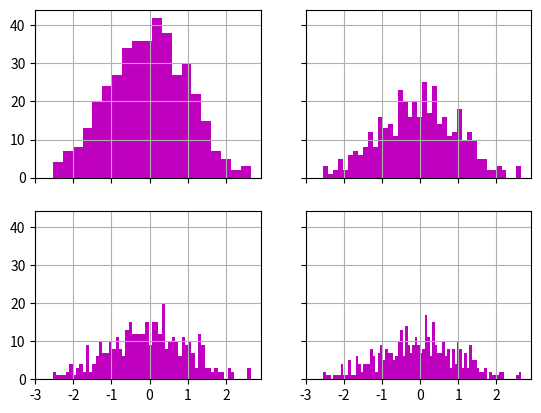

This chart was generated by the following Python code:
import matplotlib.pyplot as plt
import numpy as np

# Generating normalized data (400 data points) randomly - 0.5 pt
randNum = np.random.randn(400)

# Plot the required graph with allocations for subplots - 1 pts
fig = plt.figure()
axes = fig.subplots(2, 2, sharex=True, sharey=True)

# Plot the normalized data with bins = 20 - 2 pts
axes[0, 0].hist(randNum, bins=20, color='m')
axes[0, 0].grid(which='major')

# Plot the normalized data with bins = 40 - 2 pts
axes[0, 1].hist(randNum, bins=40, color='m')
axes[0, 1].grid(which='major')

# Plot the normalized data with bins = 60 - 2 pts
axes[1, 0].hist(randNum, bins=60, color='m')
axes[1, 0].grid(which='major')

# Plot the normalized data with bins = 80 - 2 pts
axes[1, 1].hist(randNum, bins=80, color='m')
axes[1, 1].grid(which='major')

# Set x-axis ticks - 0.5 pts
plt.xticks([-3, -2, -1, 0, 1, 2])
plt.show()